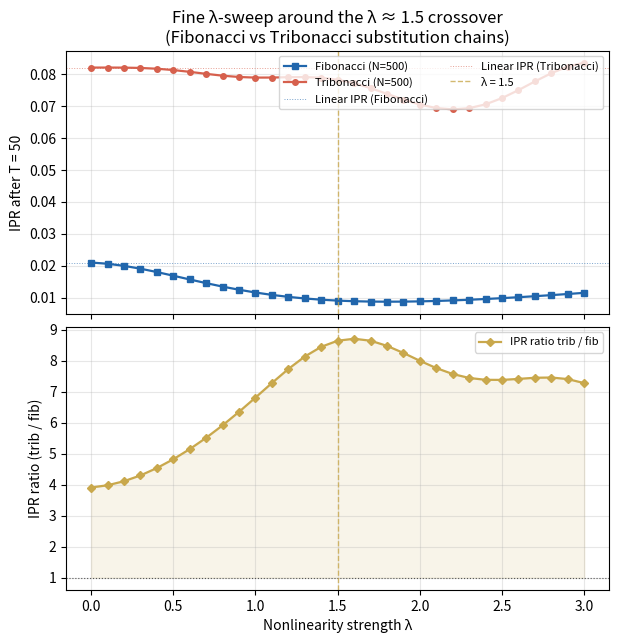

Recreate this plot in Python.
#!/usr/bin/env python3
"""
dnls_lambda1p5_sweep.py
=======================
Fine-grained nonlinearity sweep around the λ ≈ 1.5 crossover on Fibonacci
and Tribonacci substitution chains.

Context
-------
`dnls_nbonacci.py` (Table 1 of the companion paper) identifies λ = 1.5 as a
key transition point where the IPR of the Fibonacci mid-gap state has already
dropped substantially while the Tribonacci state remains more localised.  This
script resolves that crossover region with step Δλ = 0.1 (configurable) and
records both the short-time IPR (after a fixed evolution time T) and the
instantaneous linear-limit IPR for reference.

Companion to
------------
  "Differential Nonlinear Robustness of Critical States in Fibonacci and
   Tribonacci Substitution Chains"
  Pablo Nogueira Grossi, G6 LLC (2026)
  DOI (this paper): 10.5281/zenodo.20026943
  DOI (Vol. I):     10.5281/zenodo.19117400

Outputs
-------
  lambda1p5_sweep.csv       — IPR vs λ, long-format (lambda, chain, IPR, norm)
  lambda1p5_sweep_fig.png   — IPR(λ) plot for both chains with crossover detail

Usage
-----
    python3 dnls_lambda1p5_sweep.py                   # default parameters
    python3 dnls_lambda1p5_sweep.py --lam-min 0.5 --lam-max 2.5 --lam-step 0.05
    python3 dnls_lambda1p5_sweep.py --no-plot --quiet

Dependencies
------------
    numpy, scipy, matplotlib  (standard scientific Python)

Author
------
    Pablo Nogueira Grossi  |  ORCID: 0009-0000-6496-2186
    G6 LLC, Newark NJ  |  pablogrossi@hotmail.com
    GitHub: https://github.com/TOTOGT/AXLE

License: MIT
"""

from __future__ import annotations

import argparse
import csv
import sys
import time as _time

import numpy as np
from scipy.integrate import solve_ivp
from scipy.linalg import eigh

# ---------------------------------------------------------------------------
# Default sweep parameters
# ---------------------------------------------------------------------------

N_SITES      = 500      # chain length (matches Table 1 of the paper)
T_MOD        = 0.5      # hopping modulation (generic incommensurate value)
T_EVO        = 50.0     # integration time (matches dnls_nbonacci.py Table 1)
LAM_MIN      = 0.0      # sweep start
LAM_MAX      = 3.0      # sweep end  (well past the λ=1.5 crossover)
LAM_STEP     = 0.1      # step size  (10× finer than dnls_nbonacci.py)
OUT_CSV      = "lambda1p5_sweep.csv"
OUT_FIG      = "lambda1p5_sweep_fig.png"
RTOL         = 1e-7
ATOL         = 1e-9
NORM_TOL     = 1e-4     # warn if |L2-norm| drifts more than this


# ---------------------------------------------------------------------------
# 1.  Substitution words (verbatim from dnls_nbonacci.py)
# ---------------------------------------------------------------------------

def fibonacci_word(length: int) -> list[int]:
    """Fibonacci substitution: A→AB, B→A (encoded 0,1)."""
    word = [0]
    rules = {0: [0, 1], 1: [0]}
    while len(word) < length:
        word = [s for c in word for s in rules[c]]
    return word[:length]


def tribonacci_word(length: int) -> list[int]:
    """Rauzy (tribonacci) substitution: A→AB, B→AC, C→A (encoded 0,1,2)."""
    word = [0]
    rules = {0: [0, 1], 1: [0, 2], 2: [0]}
    while len(word) < length:
        word = [s for c in word for s in rules[c]]
    return word[:length]


# ---------------------------------------------------------------------------
# 2.  Tight-binding Hamiltonian and linear-limit utilities
# ---------------------------------------------------------------------------

def build_hamiltonian(
    word: list[int], N: int, t_mod: float = 0.5
) -> tuple[np.ndarray, np.ndarray]:
    """Tridiagonal tight-binding Hamiltonian on N sites."""
    hop_map = {0: 1.0, 1: t_mod, 2: t_mod ** 2}
    hoppings = np.array([hop_map.get(word[j], t_mod) for j in range(N - 1)])
    H = np.zeros((N, N))
    for j in range(N - 1):
        H[j, j + 1] = hoppings[j]
        H[j + 1, j] = hoppings[j]
    return H, hoppings


def mid_gap_state(H: np.ndarray) -> tuple[np.ndarray, float]:
    """Eigenstate of H whose eigenvalue is closest to E = 0."""
    vals, vecs = eigh(H)
    idx = np.argmin(np.abs(vals))
    return vecs[:, idx], float(vals[idx])


def ipr(psi: np.ndarray) -> float:
    """Inverse participation ratio: Σ|ψ_j|⁴ / (Σ|ψ_j|²)²."""
    norm2 = float(np.sum(np.abs(psi) ** 2))
    return float(np.sum(np.abs(psi) ** 4)) / norm2 ** 2


# ---------------------------------------------------------------------------
# 3.  DNLS right-hand side and integrator (matching dnls_long_time.py)
# ---------------------------------------------------------------------------

def dnls_rhs(
    t: float,
    state: np.ndarray,
    lam: float,
    hoppings: np.ndarray,
) -> np.ndarray:
    """
    Real-valued formulation of DNLS:
        i dψ_j/dt = −Σ_{j'} H_{jj'} ψ_{j'} + λ|ψ_j|² ψ_j

    state = [Re(ψ); Im(ψ)], length 2N.
    """
    N = len(state) >> 1
    x = state[:N]
    y = state[N:]

    Hx = np.zeros(N)
    Hx[:-1] += hoppings * x[1:]
    Hx[1:]  += hoppings * x[:-1]

    Hy = np.zeros(N)
    Hy[:-1] += hoppings * y[1:]
    Hy[1:]  += hoppings * y[:-1]

    nl = x * x + y * y          # |ψ_j|²
    dxdt = -Hy + lam * nl * y
    dydt =  Hx - lam * nl * x
    return np.concatenate([dxdt, dydt])


def evolve_dnls(
    psi0: np.ndarray,
    hoppings: np.ndarray,
    lam: float,
    T: float = 50.0,
    rtol: float = RTOL,
    atol: float = ATOL,
) -> tuple[np.ndarray, float]:
    """
    Integrate DNLS from t=0 to t=T with RK45 and return the final state.

    Returns
    -------
    psi_final : (N,) complex ndarray
    norm_final : float  (should remain ≈ initial norm)
    """
    N = len(psi0)
    # Normalise to unit L2 norm
    psi0 = psi0 / np.sqrt(np.dot(psi0, psi0))
    state0 = np.concatenate([psi0, np.zeros_like(psi0)])

    sol = solve_ivp(
        dnls_rhs,
        [0.0, T],
        state0,
        args=(lam, hoppings),
        method="RK45",
        rtol=rtol,
        atol=atol,
        max_step=0.1,
        dense_output=False,
    )
    zf = sol.y[:, -1]
    psi_f = zf[:N] + 1j * zf[N:]
    return psi_f, float(np.sqrt(np.sum(np.abs(psi_f) ** 2)))


# ---------------------------------------------------------------------------
# 4.  Lambda sweep
# ---------------------------------------------------------------------------

def lambda_sweep(
    n: int = N_SITES,
    t_mod: float = T_MOD,
    t_evo: float = T_EVO,
    lam_min: float = LAM_MIN,
    lam_max: float = LAM_MAX,
    lam_step: float = LAM_STEP,
    out_csv: str = OUT_CSV,
    out_fig: str = OUT_FIG,
    no_plot: bool = False,
    verbose: bool = True,
) -> list[dict]:
    """
    Sweep λ from lam_min to lam_max in steps of lam_step.

    For each λ and each chain (Fibonacci, Tribonacci):
      - evolve the mid-gap eigenstate under DNLS for time t_evo
      - record IPR of the final state and the L2-norm (conservation check)

    Outputs
    -------
    CSV with columns: lambda, chain, IPR_linear, IPR_final, norm_final
    PNG figure of IPR_final vs λ for both chains (unless no_plot=True)

    Returns the list of result dicts.
    """
    # Build λ array — round to avoid floating-point tick accumulation
    n_steps = round((lam_max - lam_min) / lam_step)
    lambdas = [round(lam_min + i * lam_step, 10) for i in range(n_steps + 1)]

    # ── Build chains once ────────────────────────────────────────────────────
    if verbose:
        print(f"Building chains  N={n}  t_mod={t_mod} ...")

    # n + 1 so that the Hamiltonian builder can read n bond letters (indices 0..n-1)
    # from a word of at least length n + 1.
    chains = {
        "fibonacci":  fibonacci_word(n + 1),
        "tribonacci": tribonacci_word(n + 1),
    }
    hamiltonians: dict[str, tuple[np.ndarray, np.ndarray]] = {}
    psi0s: dict[str, tuple[np.ndarray, float]] = {}
    ipr0s: dict[str, float] = {}

    for name, word in chains.items():
        H, hops = build_hamiltonian(word, n, t_mod)
        psi0, E0 = mid_gap_state(H)
        hamiltonians[name] = (H, hops)
        psi0s[name] = (psi0, E0)
        ipr0s[name] = ipr(psi0)
        if verbose:
            print(f"  {name:>12}  E0={E0:.6f}  IPR(linear)={ipr0s[name]:.6f}")

    if verbose:
        print()

    # ── Sweep ────────────────────────────────────────────────────────────────
    n_runs = len(lambdas) * len(chains)
    run_idx = 0
    rows: list[dict] = []

    header = (
        f"{'lambda':>8} | {'chain':>12} | {'IPR_linear':>12} | "
        f"{'IPR_final':>12} | {'norm_final':>12} | {'elapsed_s':>9}"
    )
    if verbose:
        print(header)
        print("-" * len(header))

    for lam in lambdas:
        for name in ("fibonacci", "tribonacci"):
            run_idx += 1
            _, hops = hamiltonians[name]
            psi0, _  = psi0s[name]

            t0 = _time.perf_counter()
            psi_f, norm_f = evolve_dnls(psi0, hops, lam, T=t_evo)
            elapsed = _time.perf_counter() - t0

            ipr_f = ipr(psi_f)
            norm_warn = "" if abs(norm_f - 1.0) <= NORM_TOL else "  *** NORM LEAK ***"

            row = {
                "lambda":     lam,
                "chain":      name,
                "IPR_linear": ipr0s[name],
                "IPR_final":  ipr_f,
                "norm_final": norm_f,
            }
            rows.append(row)

            if verbose:
                print(
                    f"{lam:>8.2f} | {name:>12} | {ipr0s[name]:>12.6f} | "
                    f"{ipr_f:>12.6f} | {norm_f:>12.6f} | {elapsed:>9.1f}s"
                    f"{norm_warn}"
                )

    # ── Write CSV ────────────────────────────────────────────────────────────
    fields = ["lambda", "chain", "IPR_linear", "IPR_final", "norm_final"]
    with open(out_csv, "w", newline="") as fh:
        writer = csv.DictWriter(fh, fieldnames=fields)
        writer.writeheader()
        writer.writerows(rows)

    if verbose:
        print(f"\nWrote {len(rows)} rows -> {out_csv}")

    # ── Figure ───────────────────────────────────────────────────────────────
    if not no_plot:
        _plot_sweep(rows, lambdas, out_fig, t_evo, n, verbose)

    return rows


# ---------------------------------------------------------------------------
# 5.  Plot helper
# ---------------------------------------------------------------------------

def _plot_sweep(
    rows: list[dict],
    lambdas: list[float],
    out_fig: str,
    t_evo: float,
    n: int,
    verbose: bool,
) -> None:
    try:
        import matplotlib
        matplotlib.use("Agg")
        import matplotlib.pyplot as plt
    except ImportError:
        if verbose:
            print("matplotlib not available — skipping plot")
        return

    # Separate chains
    fib_ipr  = [r["IPR_final"]  for r in rows if r["chain"] == "fibonacci"]
    trib_ipr = [r["IPR_final"]  for r in rows if r["chain"] == "tribonacci"]
    fib_lam  = [r["lambda"]     for r in rows if r["chain"] == "fibonacci"]
    trib_lam = [r["lambda"]     for r in rows if r["chain"] == "tribonacci"]
    fib_lin  = [r["IPR_linear"] for r in rows if r["chain"] == "fibonacci"]
    trib_lin = [r["IPR_linear"] for r in rows if r["chain"] == "tribonacci"]

    COL_FIB  = "#2166ac"
    COL_TRIB = "#d6604d"
    COL_GOLD = "#c9a84c"

    fig, (ax1, ax2) = plt.subplots(2, 1, figsize=(7, 7), sharex=True,
                                   gridspec_kw={"hspace": 0.05})

    # ── Top: IPR(λ) ──────────────────────────────────────────────────────────
    ax1.plot(fib_lam,  fib_ipr,  "s-",  color=COL_FIB,  lw=1.6, ms=4,
             label=f"Fibonacci (N={n})")
    ax1.plot(trib_lam, trib_ipr, "o-",  color=COL_TRIB, lw=1.6, ms=4,
             label=f"Tribonacci (N={n})")
    ax1.axhline(fib_lin[0],  color=COL_FIB,  lw=0.7, ls=":", alpha=0.6,
                label="Linear IPR (Fibonacci)")
    ax1.axhline(trib_lin[0], color=COL_TRIB, lw=0.7, ls=":", alpha=0.6,
                label="Linear IPR (Tribonacci)")
    ax1.axvline(1.5, color=COL_GOLD, lw=1.0, ls="--", alpha=0.8,
                label="λ = 1.5")
    ax1.set_ylabel("IPR after T = {:.0f}".format(t_evo))
    ax1.set_title(
        "Fine λ-sweep around the λ ≈ 1.5 crossover\n"
        "(Fibonacci vs Tribonacci substitution chains)"
    )
    ax1.legend(fontsize=8, loc="upper right", ncol=2)
    ax1.grid(True, alpha=0.3)

    # ── Bottom: IPR ratio tribonacci / fibonacci ──────────────────────────────
    lam_arr  = np.array(fib_lam)
    fib_arr  = np.array(fib_ipr)
    trib_arr = np.array(trib_ipr)
    ratio    = trib_arr / fib_arr

    ax2.plot(lam_arr, ratio, "D-", color=COL_GOLD, lw=1.6, ms=4,
             label="IPR ratio trib / fib")
    ax2.axhline(1.0, color="#555555", lw=0.8, ls=":")
    ax2.axvline(1.5, color=COL_GOLD, lw=1.0, ls="--", alpha=0.8)
    ax2.fill_between(lam_arr, ratio, 1.0, where=(ratio > 1),
                     alpha=0.12, color=COL_GOLD)
    ax2.set_xlabel("Nonlinearity strength λ")
    ax2.set_ylabel("IPR ratio (trib / fib)")
    ax2.legend(fontsize=8)
    ax2.grid(True, alpha=0.3)

    plt.tight_layout()
    plt.savefig(out_fig, dpi=150)
    plt.close()
    if verbose:
        print(f"Wrote figure -> {out_fig}")


# ---------------------------------------------------------------------------
# 6.  CLI entry point
# ---------------------------------------------------------------------------

def main() -> int:
    ap = argparse.ArgumentParser(
        description=(
            "Fine-grained λ sweep around the λ≈1.5 crossover on "
            "Fibonacci and Tribonacci substitution chains."
        )
    )
    ap.add_argument("-N", "--sites",    type=int,   default=N_SITES,
                    help=f"chain length (default: {N_SITES})")
    ap.add_argument("--t-mod",          type=float, default=T_MOD,
                    help=f"hopping modulation t_mod (default: {T_MOD})")
    ap.add_argument("-T", "--t-evo",    type=float, default=T_EVO,
                    help=f"DNLS evolution time (default: {T_EVO})")
    ap.add_argument("--lam-min",        type=float, default=LAM_MIN,
                    help=f"sweep start λ (default: {LAM_MIN})")
    ap.add_argument("--lam-max",        type=float, default=LAM_MAX,
                    help=f"sweep end λ (default: {LAM_MAX})")
    ap.add_argument("--lam-step",       type=float, default=LAM_STEP,
                    help=f"sweep step Δλ (default: {LAM_STEP})")
    ap.add_argument("--out",            default=OUT_CSV,
                    help=f"output CSV path (default: {OUT_CSV})")
    ap.add_argument("--fig",            default=OUT_FIG,
                    help=f"output figure path (default: {OUT_FIG})")
    ap.add_argument("--no-plot",        action="store_true",
                    help="skip matplotlib figure")
    ap.add_argument("--quiet",          action="store_true",
                    help="suppress progress output")
    args = ap.parse_args()

    lambda_sweep(
        n        = args.sites,
        t_mod    = args.t_mod,
        t_evo    = args.t_evo,
        lam_min  = args.lam_min,
        lam_max  = args.lam_max,
        lam_step = args.lam_step,
        out_csv  = args.out,
        out_fig  = args.fig,
        no_plot  = args.no_plot,
        verbose  = not args.quiet,
    )
    return 0


if __name__ == "__main__":
    sys.exit(main())
